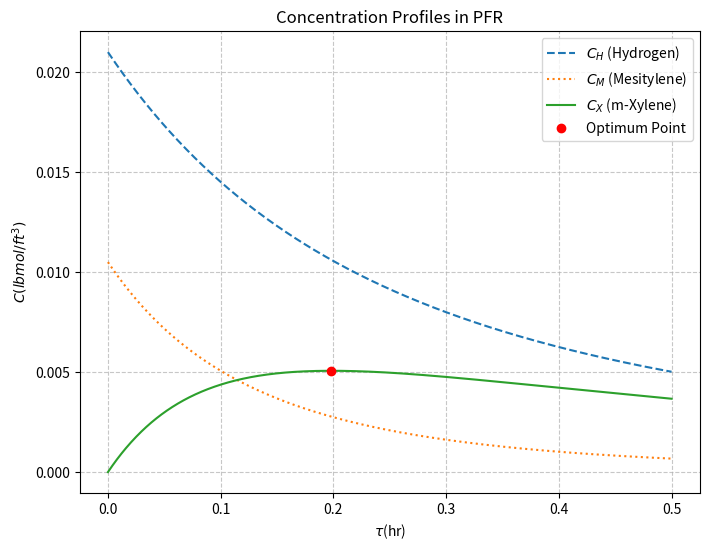

Here is the Python script that generated this plot:
import numpy as np
import matplotlib.pyplot as plt
from scipy.integrate import solve_ivp

# 1. 미분 방정식 시스템 정의 (PFR 모델)
def pfrmx(t, C, k):
    # C[0] = Ch, C[1] = Cm, C[2] = Cx
    Ch, Cm, Cx = C
    
    # 반응 속도식 정의 (MATLAB 소스 기반)
    # k[0] = k1, k[1] = k2
    term1 = k[0] * (Ch**0.5) * Cm
    term2 = k[1] * Cx * (Ch**0.5)
    
    dCh = -term1 - term2
    dCm = -term1
    dCx = term1 - term2
    
    return [dCh, dCm, dCx]

# 2. 데이터 및 초기 조건 설정
k = [55.2, 30.2]          # 반응 속도 상수 k1, k2
C0 = [0.021, 0.0105, 0]   # 초기 농도 [Ch0, Cm0, Cx0]
tf = 0.5                  # 최종 체류 시간 (hr)

# 3. ODE 풀기 (solve_ivp 사용)
# t_eval을 통해 세밀한 시간 간격으로 결과를 얻어 최적점을 정밀하게 찾습니다.
t_span = (0, tf)
t_eval = np.linspace(0, tf, 1000)
sol = solve_ivp(pfrmx, t_span, C0, t_eval=t_eval, args=(k,))

# 4. 결과 데이터 추출[cite: 16]
t = sol.t
Ch = sol.y[0]
Cm = sol.y[1]
Cx = sol.y[2]

# 5. 최적 체류 시간 및 최대 농도 찾기[cite: 16]
Cxm = np.max(Cx)               # m-xylene의 최대 농도
ti = np.argmax(Cx)             # 최대 농도가 발생하는 인덱스
opmt = t[ti]                   # 최적 체류 시간

print(f"Optimum residence time = {opmt:.4f}")
print(f"Maximum concentration of m-xylene = {Cxm:.6f}")

# 6. 시각화[cite: 16]
plt.figure(figsize=(8, 6))
plt.plot(t, Ch, '--', label='$C_H$ (Hydrogen)')
plt.plot(t, Cm, ':', label='$C_M$ (Mesitylene)')
plt.plot(t, Cx, '-', label='$C_X$ (m-Xylene)')

# 최적점 표시
plt.plot(opmt, Cxm, 'ro', label='Optimum Point')

plt.xlabel('$\\tau$(hr)')
plt.ylabel('$C(lbmol/ft^3)$')
plt.title('Concentration Profiles in PFR')
plt.legend()
plt.grid(True, linestyle='--', alpha=0.7)
plt.show()
